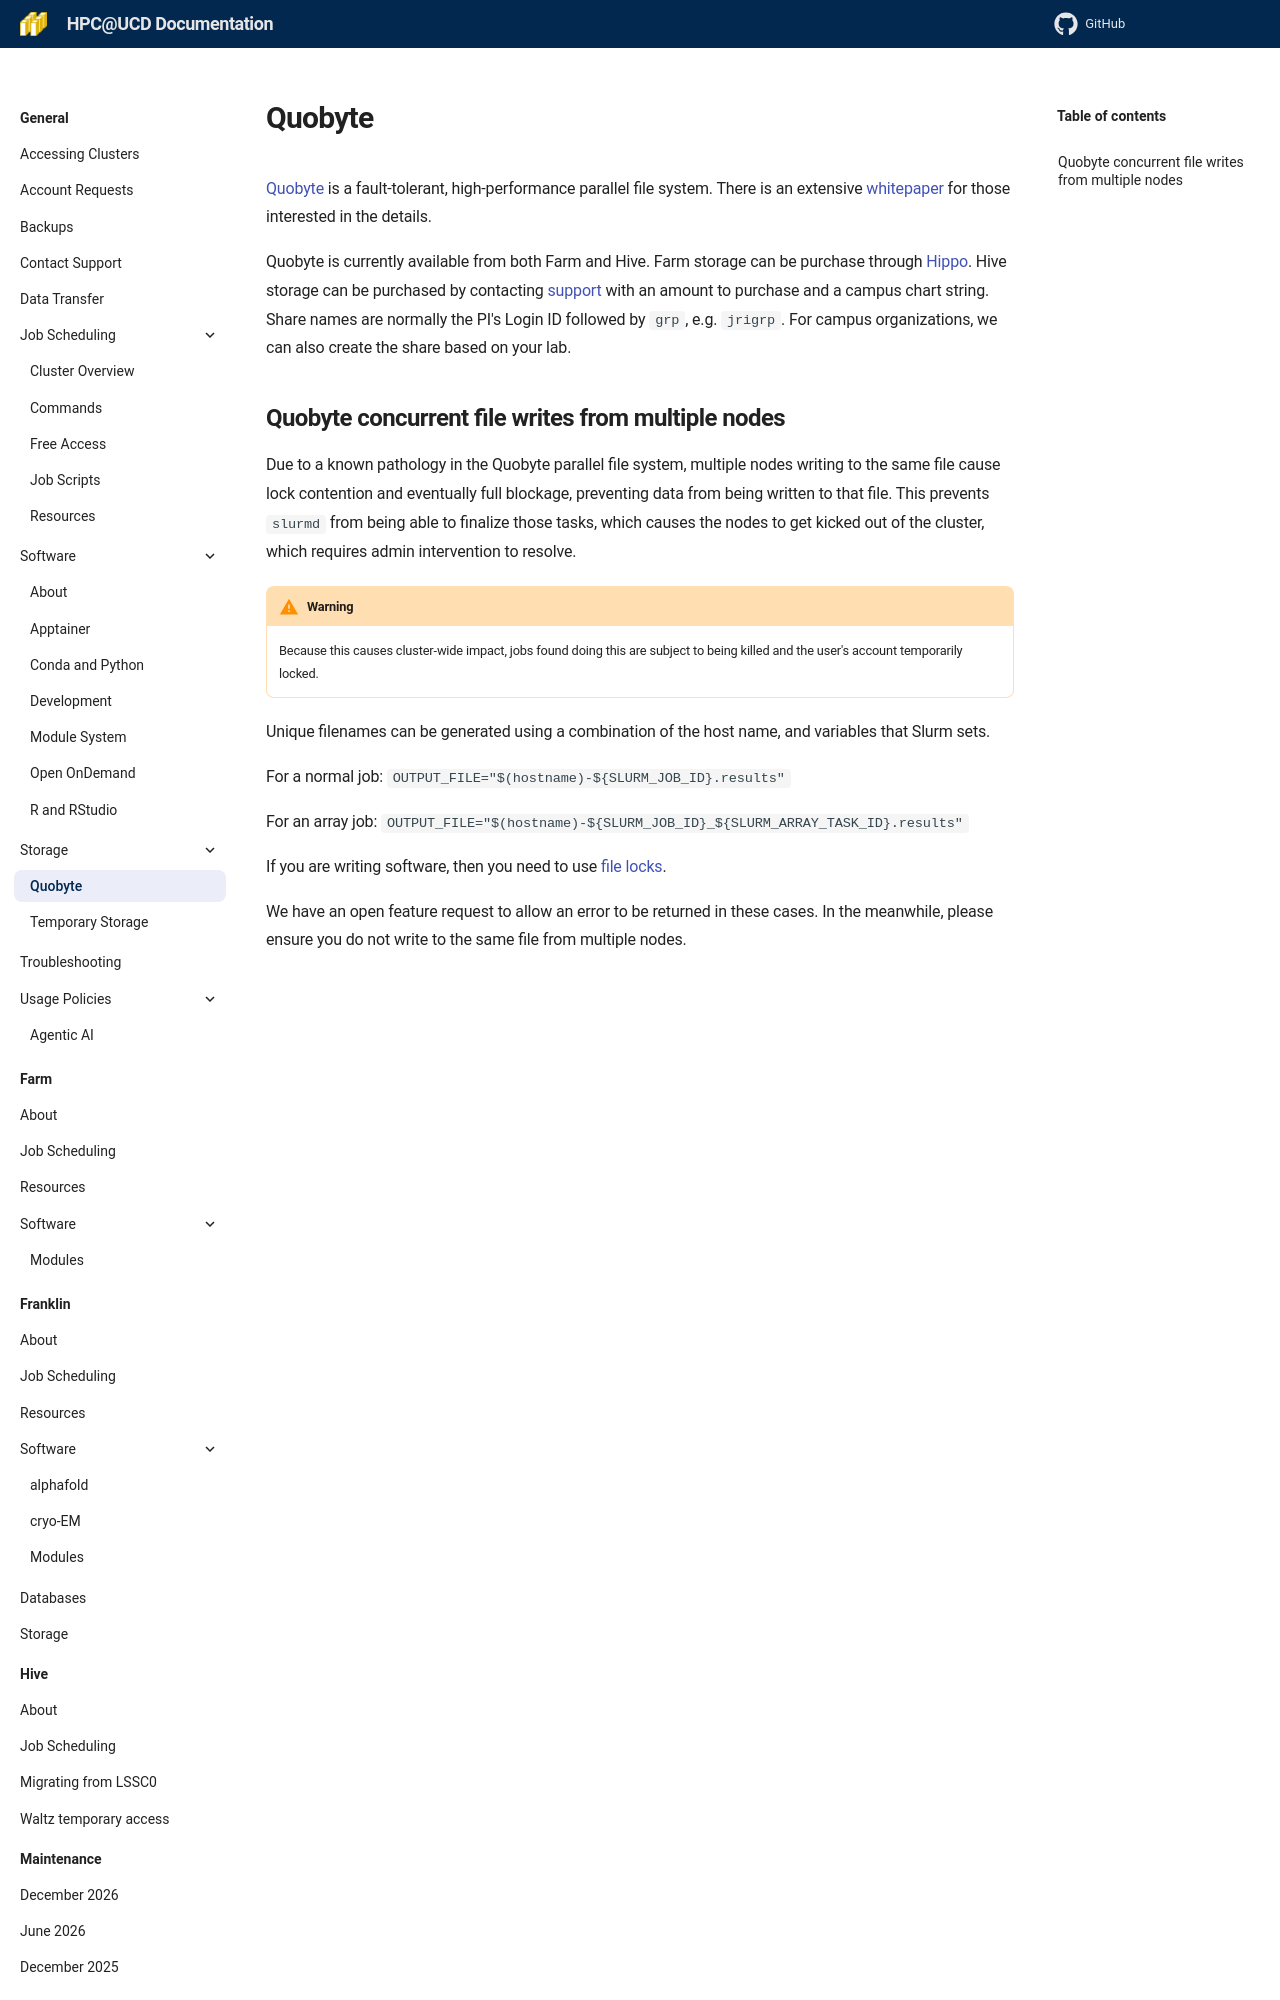

repository: ucdavis/hpccf-docs · page: storage/quobyte/index.html · generator: mkdocs

---
title: Quobyte Storage
---

[Quobyte](https://www.quobyte.com/) is a fault-tolerant, high-performance parallel file system. There is an extensive
[whitepaper](https://www.quobyte.com/product/whitepaper/) for those interested in the details.

Quobyte is currently available from both Farm and Hive. Farm storage can be purchase through
[Hippo](https://hippo.ucdavis.edu/Farm/product/index). Hive storage can be purchased by contacting
[support](../support.md) with an amount to purchase and a campus chart string. Share names are normally the PI's Login
ID followed by `grp`, e.g. `jrigrp`. For campus organizations, we can also create the share based on your lab.
